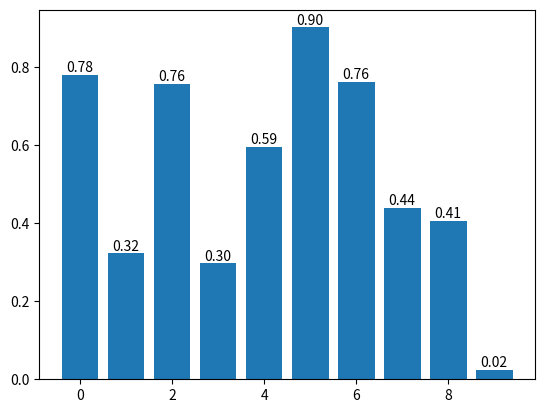

Reproduce this figure in Python.
import matplotlib.pyplot as plt
import numpy as np

#画个sin函数
x = np.linspace(0, 2 * np.pi, 50)
y = np.sin(x)
# plt.plot(x, y)
# plt.show()

#绘制两个图像
# plt.plot(x, y)
# plt.plot(x, y * 2)
# plt.show()
#
# #构建子图
# ax1 = plt.subplot(2, 1, 1) # （行，列，活跃区）
# plt.plot(x, np.sin(x), 'r')
#
# ax2 = plt.subplot(2, 3, 4)
# plt.plot(x, 2 * np.sin(x), 'g')
#
# ax3 = plt.subplot(2, 3, 5, sharey=ax2)
# plt.plot(x, np.cos(x), 'b')
#
# ax4 = plt.subplot(2, 3, 6, sharey=ax2)
# plt.plot(x, 2 * np.cos(x), 'y')
#
# plt.show()

#散点图
# k = 500
# x = np.random.rand(k)
# y = np.random.rand(k)
# size = np.random.rand(k) * 50 # 生成每个点的大小
# colour = np.arctan2(x, y) # 生成每个点的颜色大小
# plt.scatter(x, y, s=size, c=colour)
# plt.colorbar() # 添加颜色栏
#
# plt.show()

#柱状图
k = 10
x = np.arange(k)
y = np.random.rand(k)
plt.bar(x, y) # 画出 x 和 y 的柱状图
# 增加数值
for x, y in zip(x, y):
    plt.text(x, y , '%.2f' % y, ha='center', va='bottom')
plt.show()